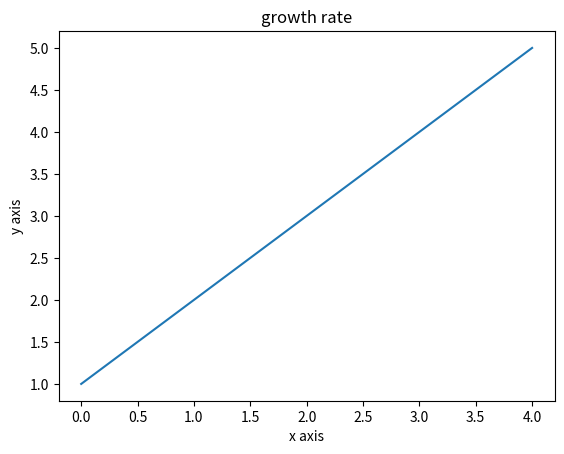

Here is the Python script that generated this plot:
from matplotlib import pyplot as plt
data=[1,2,3,4,5]
plt.plot(data)
plt.xlabel("x axis")
plt.ylabel("y axis")
plt.title("growth rate")
plt.show()
